The GitHub repository krishshah120/Wound-Analyzer contains a labelled image folder "data" with 6 categories: abrasion, bruise, burn 1st degree, burn 2nd degree, burn 3rd degree, cut. Examples follow, each with its label.

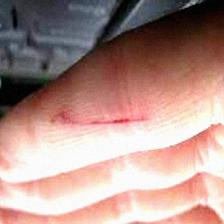
Label: cut

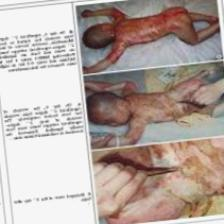
Label: burn 3rd degree

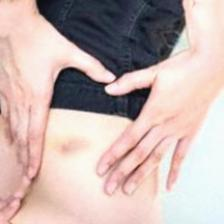
Label: bruise

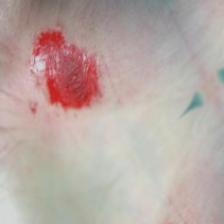
Label: abrasion

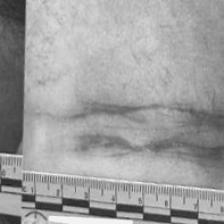
Label: cut

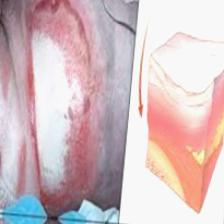
Label: burn 3rd degree
